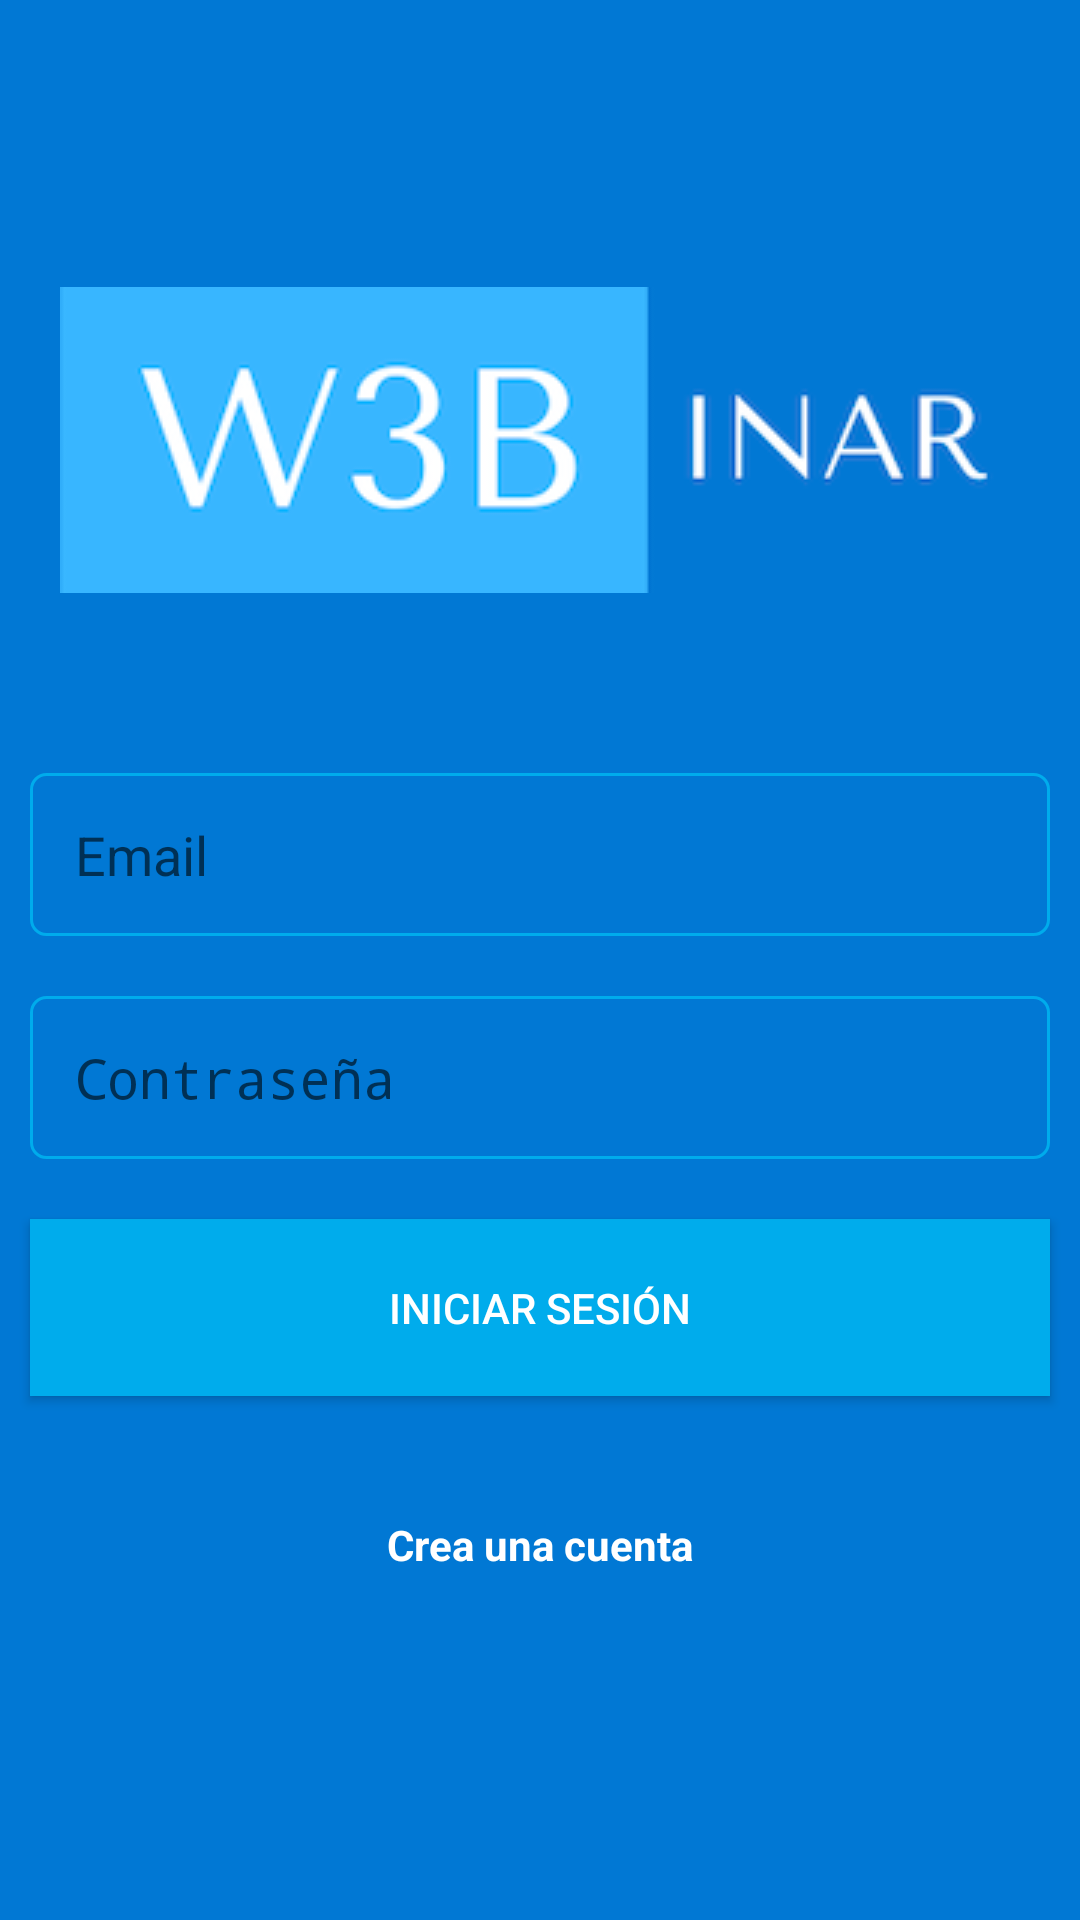

Reconstruct the res/layout file that produces this screen, plus the resources it refers to.
<!-- AndroidManifest.xml: activity theme Theme.WebinarApp.Login -->
<!-- res/layout/activity_login.xml -->
<?xml version="1.0" encoding="utf-8"?>
<androidx.constraintlayout.widget.ConstraintLayout xmlns:android="http://schemas.android.com/apk/res/android"
    xmlns:app="http://schemas.android.com/apk/res-auto"
    xmlns:tools="http://schemas.android.com/tools"
    android:layout_width="match_parent"
    android:layout_height="match_parent"
    android:background="@color/colorPrimary"
    tools:context=".LoginActivity">

    <LinearLayout
        android:layout_width="match_parent"
        android:layout_height="match_parent"
        android:orientation="vertical"
        android:gravity="center">
        <androidx.appcompat.widget.AppCompatImageView
            android:layout_width="wrap_content"
            android:layout_height="wrap_content"
            app:srcCompat="@drawable/webinar"
            android:layout_marginBottom="50dp"/>
        <EditText
            android:id="@+id/email"
            android:layout_width="match_parent"
            android:layout_height="wrap_content"
            android:ems="10"
            android:inputType="textEmailAddress"
            android:hint="@string/email"
            android:drawablePadding="5dp"
            android:background="@drawable/border_text"
            android:padding="15dp"
            android:layout_margin="10dp"
            android:drawableLeft="@drawable/ic_person"
            android:autofillHints=""
            android:drawableStart="@drawable/ic_person" />
        <EditText
            android:id="@+id/password"
            android:layout_width="match_parent"
            android:layout_height="wrap_content"
            android:ems="10"
            android:hint="@string/password"
            android:inputType="textPassword"
            android:drawablePadding="5dp"
            android:background="@drawable/border_text"
            android:padding="15dp"
            android:layout_margin="10dp"
            android:drawableLeft="@drawable/ic_lock"
            android:autofillHints=""
            android:drawableStart="@drawable/ic_lock" />
        <Button
            android:id="@+id/login_button"
            android:layout_width="match_parent"
            android:layout_height="wrap_content"
            android:text="@string/login_button"
            android:background="@color/colorAccent"
            android:textColor="@color/colorWhite"
            android:layout_margin="10dp"
            android:padding="20dp"/>

        <TextView
            android:id="@+id/lblRegister"
            android:layout_width="wrap_content"
            android:layout_height="wrap_content"
            android:layout_marginTop="30dp"
            android:layout_marginBottom="20dp"
            android:textStyle="bold"
            android:textColor="@color/white"
            android:textSize="14sp"
            android:text="@string/lbl_register" />
    </LinearLayout>

</androidx.constraintlayout.widget.ConstraintLayout>
<!-- resources referenced by this layout -->
<resources>
  <color name="colorAccent">#00ACEC</color>
  <color name="colorPrimary">#0178D4</color>
  <color name="colorWhite">#fff</color>
  <color name="white">#FFFFFFFF</color>
  <!-- drawable border_text (drawable) -->
  <?xml version="1.0" encoding="utf-8"?>
  <shape xmlns:android="http://schemas.android.com/apk/res/android"
      android:shape="rectangle">
      <stroke android:width="1dp" android:color="@color/colorAccent" />
      <corners android:radius="5dp"/>
  </shape>
  <!-- drawable webinar: png bitmap (drawable-v24, 15064 bytes) -->
  <string name="email">Email</string>
  <string name="lbl_register">Crea una cuenta</string>
  <string name="login_button">Iniciar Sesión</string>
  <string name="password">Contraseña</string>
  <style name="Theme.WebinarApp.Login" parent="Theme.AppCompat.Light.NoActionBar">
          
          <item name="colorPrimary">@color/colorPrimary</item>
          <item name="colorPrimaryVariant">@color/colorPrimaryDark</item>
          <item name="colorOnPrimary">@color/colorAccent</item>
      </style>
  <color name="colorPrimaryDark">#448aff</color>
</resources>
